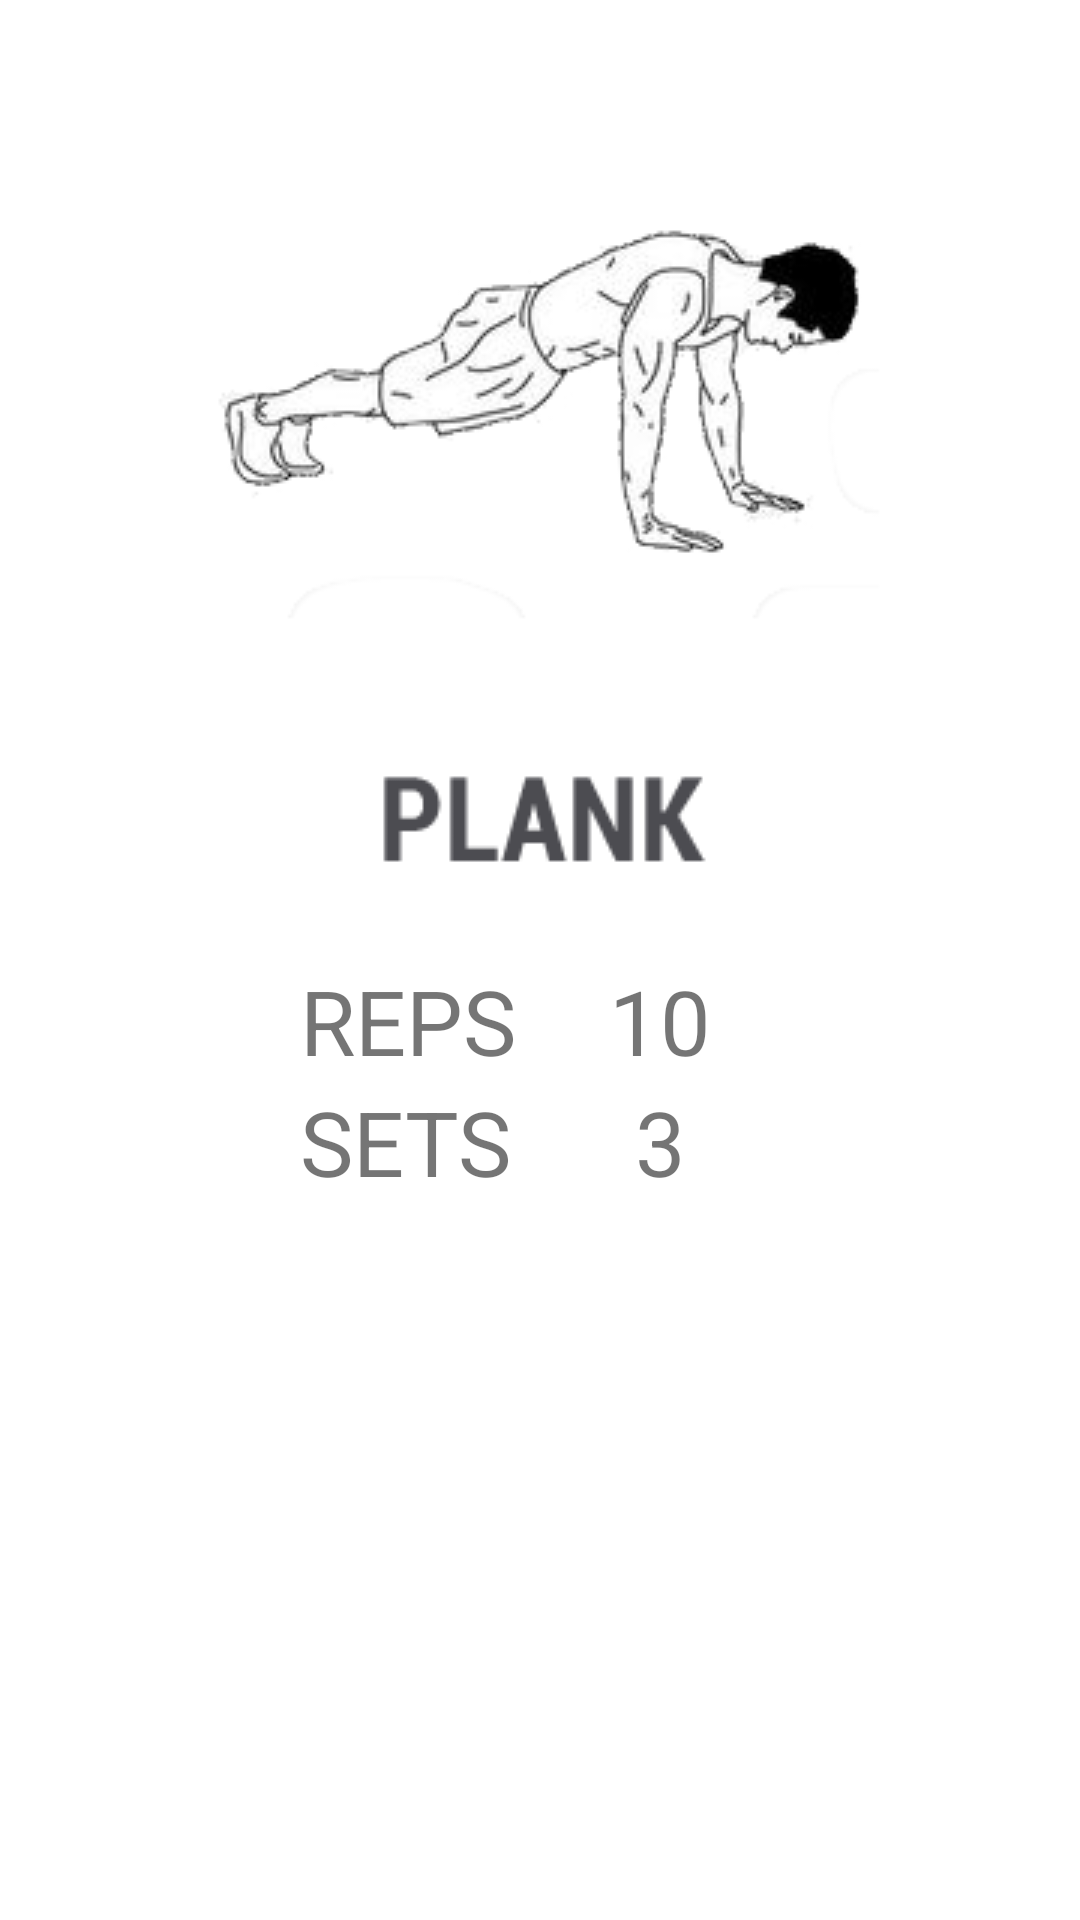

Write the Android layout XML for this screen, with the resource values it uses.
<!-- AndroidManifest.xml: application theme AppTheme -->
<!-- res/layout/image_layout.xml -->
<?xml version="1.0" encoding="utf-8"?>
<RelativeLayout xmlns:android="http://schemas.android.com/apk/res/android"
    android:layout_width="match_parent"
    android:layout_height="match_parent"
    android:background="@color/white"
    android:orientation="vertical">

    <ImageView
        android:id="@+id/exerciseImage"
        android:layout_width="wrap_content"
        android:layout_height="wrap_content"
        android:layout_centerHorizontal="true"
        android:background="@color/white"
        android:src="@drawable/plank" />

    <LinearLayout
        android:id="@+id/layoutReps"
        android:layout_width="fill_parent"
        android:layout_height="wrap_content"
        android:layout_below="@+id/exerciseImage"
        android:gravity="center"
        android:layout_marginTop="20dp">

        <TextView
            android:layout_width="80dp"
            android:layout_height="wrap_content"
            android:text="REPS"
            android:textSize="30dp" />

        <TextView
            android:id="@+id/tvReps"
            android:gravity="center"
            android:layout_width="80dp"
            android:layout_height="wrap_content"
            android:text="10"
            android:textSize="30dp" />

    </LinearLayout>

    <LinearLayout
        android:layout_marginBottom="30dp"
        android:layout_width="fill_parent"
        android:layout_height="wrap_content"
        android:layout_below="@+id/layoutReps"
        android:gravity="center">

        <TextView
            android:layout_width="80dp"
            android:layout_height="wrap_content"
            android:text="SETS"
            android:textSize="30dp" />

        <TextView
            android:id="@+id/tvSets"
            android:gravity="center"
            android:layout_width="80dp"
            android:layout_height="wrap_content"
            android:text="3"
            android:textSize="30dp" />
    </LinearLayout>

</RelativeLayout>
<!-- resources referenced by this layout -->
<resources>
  <color name="white">#FFFFFF</color>
  <!-- drawable plank: png bitmap (drawable, 192892 bytes) -->
  <style name="AppTheme" parent="Theme.AppCompat.Light.DarkActionBar">
          
      </style>
</resources>
